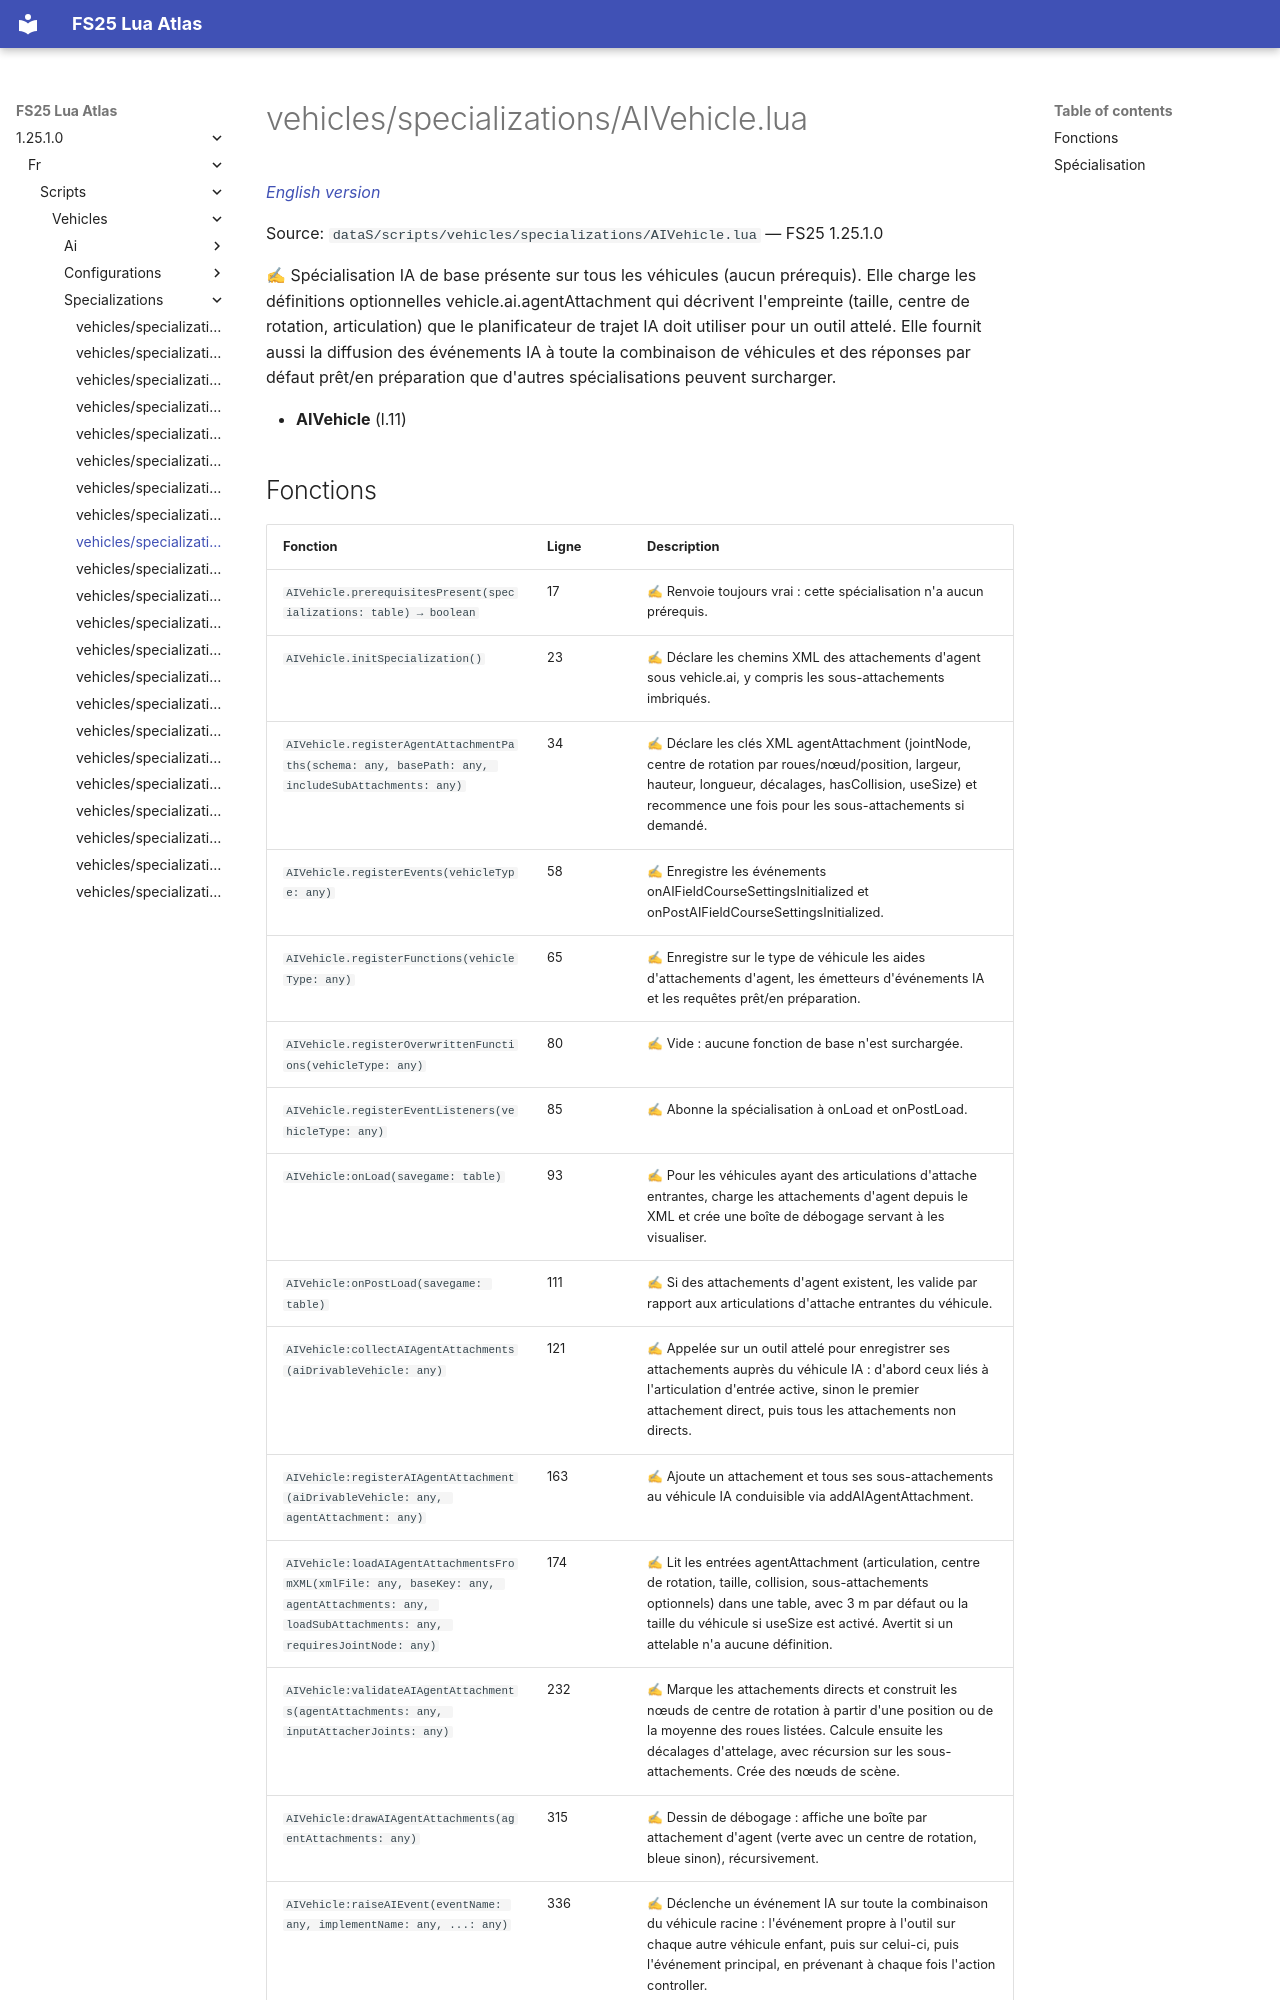

repository: Tim0219800/fs25-lua-atlas · page: 1.25.1.0/fr/scripts/vehicles/specializations/AIVehicle.html · generator: mkdocs

# vehicles/specializations/AIVehicle.lua

*[English version](../../../../scripts/vehicles/specializations/AIVehicle.md)*

Source: `dataS/scripts/vehicles/specializations/AIVehicle.lua` — FS25 1.25.1.0

✍ Spécialisation IA de base présente sur tous les véhicules (aucun prérequis). Elle charge les définitions optionnelles vehicle.ai.agentAttachment qui décrivent l'empreinte (taille, centre de rotation, articulation) que le planificateur de trajet IA doit utiliser pour un outil attelé. Elle fournit aussi la diffusion des événements IA à toute la combinaison de véhicules et des réponses par défaut prêt/en préparation que d'autres spécialisations peuvent surcharger.

- **AIVehicle** (l.11)
